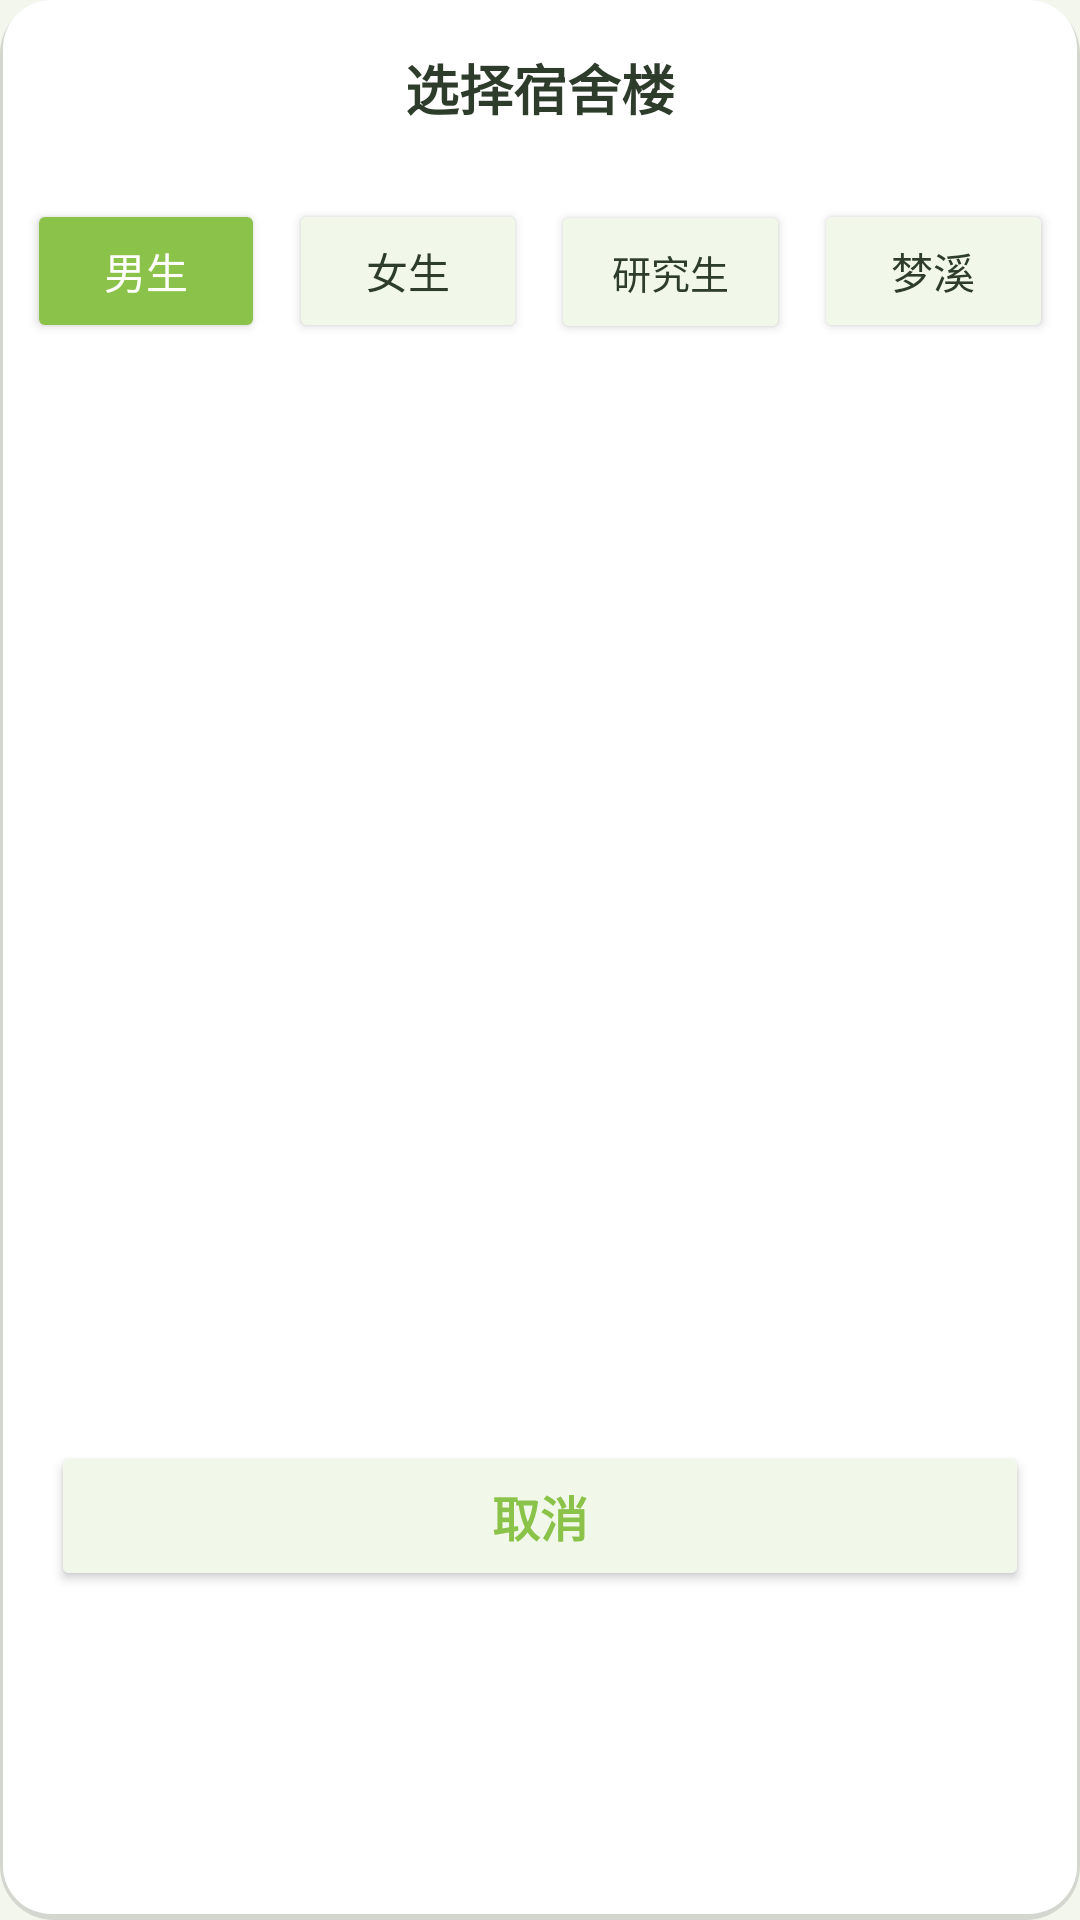

This screen was rendered from an Android layout file. Write that file and the resources it references.
<!-- AndroidManifest.xml: application theme Theme.YU -->
<!-- res/layout/dialog_building_selector.xml -->
<?xml version="1.0" encoding="utf-8"?>
<androidx.constraintlayout.widget.ConstraintLayout xmlns:android="http://schemas.android.com/apk/res/android"
    xmlns:app="http://schemas.android.com/apk/res-auto"
    android:layout_width="match_parent"
    android:layout_height="wrap_content"
    android:background="@drawable/ios_card_background">

    <TextView
        android:id="@+id/tv_dialog_title"
        android:layout_width="match_parent"
        android:layout_height="wrap_content"
        android:gravity="center"
        android:padding="16dp"
        android:text="选择宿舍楼"
        android:textColor="@color/matcha_text_primary"
        android:textSize="18sp"
        android:textStyle="bold"
        app:layout_constraintTop_toTopOf="parent" />

    <LinearLayout
        android:id="@+id/tab_container"
        android:layout_width="match_parent"
        android:layout_height="wrap_content"
        android:orientation="horizontal"
        android:padding="8dp"
        app:layout_constraintTop_toBottomOf="@id/tv_dialog_title">

        <Button
            android:id="@+id/btn_male"
            android:layout_width="0dp"
            android:layout_height="wrap_content"
            android:layout_marginEnd="4dp"
            android:layout_weight="1"
            android:backgroundTint="@color/matcha_primary"
            android:text="男生"
            android:textSize="14sp"
            android:padding="10dp"
            android:textColor="@color/white"
            app:cornerRadius="16dp" />

        <Button
            android:id="@+id/btn_female"
            android:layout_width="0dp"
            android:layout_height="wrap_content"
            android:layout_marginStart="4dp"
            android:layout_marginEnd="4dp"
            android:layout_weight="1"
            android:backgroundTint="@color/matcha_very_light"
            android:text="女生"
            android:textSize="14sp"
            android:padding="10dp"
            android:textColor="@color/matcha_text_primary"
            app:cornerRadius="16dp"
            app:strokeColor="@color/matcha_light"
            app:strokeWidth="1dp" />

        <Button
            android:id="@+id/btn_postgrad"
            android:layout_width="0dp"
            android:layout_height="wrap_content"
            android:layout_marginStart="4dp"
            android:layout_marginEnd="4dp"
            android:layout_weight="1"
            android:backgroundTint="@color/matcha_very_light"
            android:text="研究生"
            android:textSize="13sp"
            android:padding="9dp"
            android:textColor="@color/matcha_text_primary"
            app:cornerRadius="16dp"
            app:strokeColor="@color/matcha_light"
            app:strokeWidth="1dp" />

        <Button
            android:id="@+id/btn_mengxi"
            android:layout_width="0dp"
            android:layout_height="wrap_content"
            android:layout_marginStart="4dp"
            android:layout_weight="1"
            android:backgroundTint="@color/matcha_very_light"
            android:text="梦溪"
            android:textSize="14sp"
            android:padding="10dp"
            android:textColor="@color/matcha_text_primary"
            app:cornerRadius="16dp"
            app:strokeColor="@color/matcha_light"
            app:strokeWidth="1dp" />
    </LinearLayout>

    <androidx.recyclerview.widget.RecyclerView
        android:id="@+id/rv_buildings"
        android:layout_width="match_parent"
        android:layout_height="250dp"
        android:scrollbars="vertical"
        android:scrollbarThumbVertical="@color/matcha_light"
        android:scrollbarSize="4dp"
        android:clipToPadding="false"
        android:overScrollMode="never"
        android:padding="8dp"
        app:layoutManager="androidx.recyclerview.widget.LinearLayoutManager"
        app:layout_constraintTop_toBottomOf="@id/tab_container" />

    <Button
        android:id="@+id/btn_cancel"
        android:layout_width="match_parent"
        android:layout_height="50dp"
        android:layout_margin="16dp"
        android:backgroundTint="@color/matcha_very_light"
        android:text="取消"
        android:textColor="@color/matcha_primary"
        android:textSize="16sp"
        android:textStyle="bold"
        app:cornerRadius="25dp"
        app:layout_constraintBottom_toBottomOf="parent"
        app:layout_constraintTop_toBottomOf="@id/rv_buildings"
        app:rippleColor="@color/matcha_light"
        app:strokeColor="@color/matcha_light"
        app:strokeWidth="1dp" />

</androidx.constraintlayout.widget.ConstraintLayout>
<!-- resources referenced by this layout -->
<resources>
  <color name="matcha_light">#C5E1A5</color>
  <color name="matcha_primary">#8BC34A</color>
  <color name="matcha_text_primary">#2E3D2B</color>
  <color name="matcha_very_light">#F1F8E9</color>
  <color name="white">#FFFFFFFF</color>
  <!-- drawable ios_card_background (drawable) -->
  <?xml version="1.0" encoding="utf-8"?>
  <layer-list xmlns:android="http://schemas.android.com/apk/res/android">
      
      <item>
          <shape android:shape="rectangle">
              <solid android:color="#20000000" />
              <corners android:radius="18dp" />
              <padding
                  android:bottom="2dp"
                  android:left="1dp"
                  android:right="1dp"
                  android:top="0dp" />
          </shape>
      </item>
      
      <item>
          <shape android:shape="rectangle">
              <solid android:color="@color/matcha_card_background" />
              <corners android:radius="16dp" />
          </shape>
      </item>
  </layer-list>
  <style name="Theme.YU" parent="Theme.MaterialComponents.Light.NoActionBar">
          <item name="colorPrimary">@color/matcha_primary</item>
          <item name="colorPrimaryVariant">@color/matcha_dark</item>
          <item name="colorOnPrimary">@color/white</item>
          <item name="colorSecondary">@color/matcha_accent</item>
          <item name="colorSecondaryVariant">@color/matcha_accent</item>
          <item name="colorOnSecondary">@color/black</item>
          <item name="android:statusBarColor">@color/matcha_primary</item>
          <item name="android:windowBackground">@color/matcha_background</item>
          <item name="android:textColorPrimary">@color/matcha_text_primary</item>
          <item name="android:textColorSecondary">@color/matcha_text_secondary</item>
          
          
          <item name="materialButtonStyle">@style/Widget.App.Button</item>
          <item name="materialCardViewStyle">@style/Widget.App.CardView</item>
      </style>
  <color name="matcha_card_background">#FFFFFF</color>
  <color name="matcha_dark">#689F38</color>
  <color name="matcha_accent">#FFDE59</color>
  <color name="black">#FF000000</color>
  <color name="matcha_background">#F2F6EC</color>
  <color name="matcha_text_secondary">#6D7769</color>
  <style name="Widget.App.Button" parent="Widget.MaterialComponents.Button">
          <item name="android:textSize">16sp</item>
          <item name="android:letterSpacing">0</item>
          <item name="android:textAllCaps">false</item>
          <item name="cornerRadius">10dp</item>
      </style>
  <style name="Widget.App.CardView" parent="Widget.MaterialComponents.CardView">
          <item name="cardCornerRadius">16dp</item>
          <item name="cardElevation">0dp</item>
          <item name="strokeWidth">0dp</item>
      </style>
</resources>
